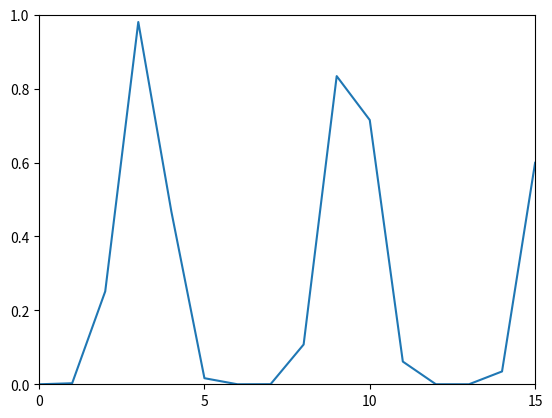
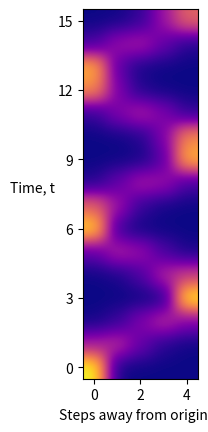

Source code (Python) for these figures, in order: (Note: this script raises an exception after producing the figures.)
import numpy as np
import matplotlib.pyplot as plt
import matplotlib.cm as cm
from scipy.stats import binom
from scipy import linalg
import math


def hypercube(n_dim):
    n = n_dim - 1
    sigma_x = np.array([[0, 1],
                        [1, 0]])
    A = sigma_i(sigma_x, 0, n)

    for i in range(1, n_dim):
        A += sigma_i(sigma_x, i, n)
    return -1 * A


def sigma_i(sigma_x, i, n):
    if i > 0:
        out = np.eye(2)
        for j_before in range(i-1):
            out = np.kron(out, np.eye(2))
        out = np.kron(out, sigma_x)
    else:
        out = sigma_x
    for j_after in range(n-i):
        out = np.kron(out, np.eye(2))
    return out

def quantum_walk_hypercube(N, timesteps):
    P = 2**N         # number of positions
    gamma = 0.5     # hopping rate

    A = hypercube(N)

    #U = linalg.expm(-(1j)*gamma*A)          # walk operator
    U = linalg.expm(-(1j) * gamma * timesteps * A)  # walk operator

    posn0 = np.zeros(P)
    posn0[0] = 1
    psi0 = posn0

    psiN = U.dot(psi0)

    prob = np.real(np.conj(psiN) * psiN)

    result = np.zeros(N+1)
    for i, probability in enumerate(prob):
        binary_i = bin(i)
        i_ones = [ones for ones in binary_i[2:] if ones=='1']
        num_ones = len(i_ones)
        result[num_ones] += probability
    return result

def run_many_walks(N, time_limit):
    output = np.zeros((time_limit+1, N+1))
    for timesteps in range(0, time_limit + 1):
        output[timesteps] = quantum_walk_hypercube(N, timesteps)
        print(sum(output[timesteps]))
    return output

def plot_furthest_qubit_prob(timesteps, data):
    plt.figure()
    plt.plot(range(timesteps + 1), data[:, -1])
    plt.xlim(0, timesteps)
    plt.xticks(range(0, timesteps + 1, 5))
    plt.ylim(0, 1)
    plt.yticks([0, 0.2, 0.4, 0.6, 0.8, 1])
    plt.show()

def plot_prob_heatmap(data, N, timesteps):
    fig, ax = plt.subplots()
    im = ax.imshow(data, interpolation="gaussian", cmap=plt.get_cmap('plasma'))
    ax.set_xlabel("Steps away from origin, x")
    ax.set_ylabel("Time, t", rotation=0, labelpad=18)
    plt.xticks(range(0, N + 1, 2))
    plt.yticks(range(0, timesteps + 1, 3))
    ax.invert_yaxis()

    cb = fig.colorbar(cm.ScalarMappable(cmap=plt.get_cmap('plasma')))
    cb.set_label('Probability, P(x, t)')

    plt.show()

if __name__ == '__main__':
    N = 4           # number of dimensions of hypercube
    timesteps = 15

    data = run_many_walks(N, timesteps)  # 2D array of [timesteps_run, probability_at_distance_of_index]

    plot_furthest_qubit_prob(timesteps, data)
    plot_prob_heatmap(data, N, timesteps)
